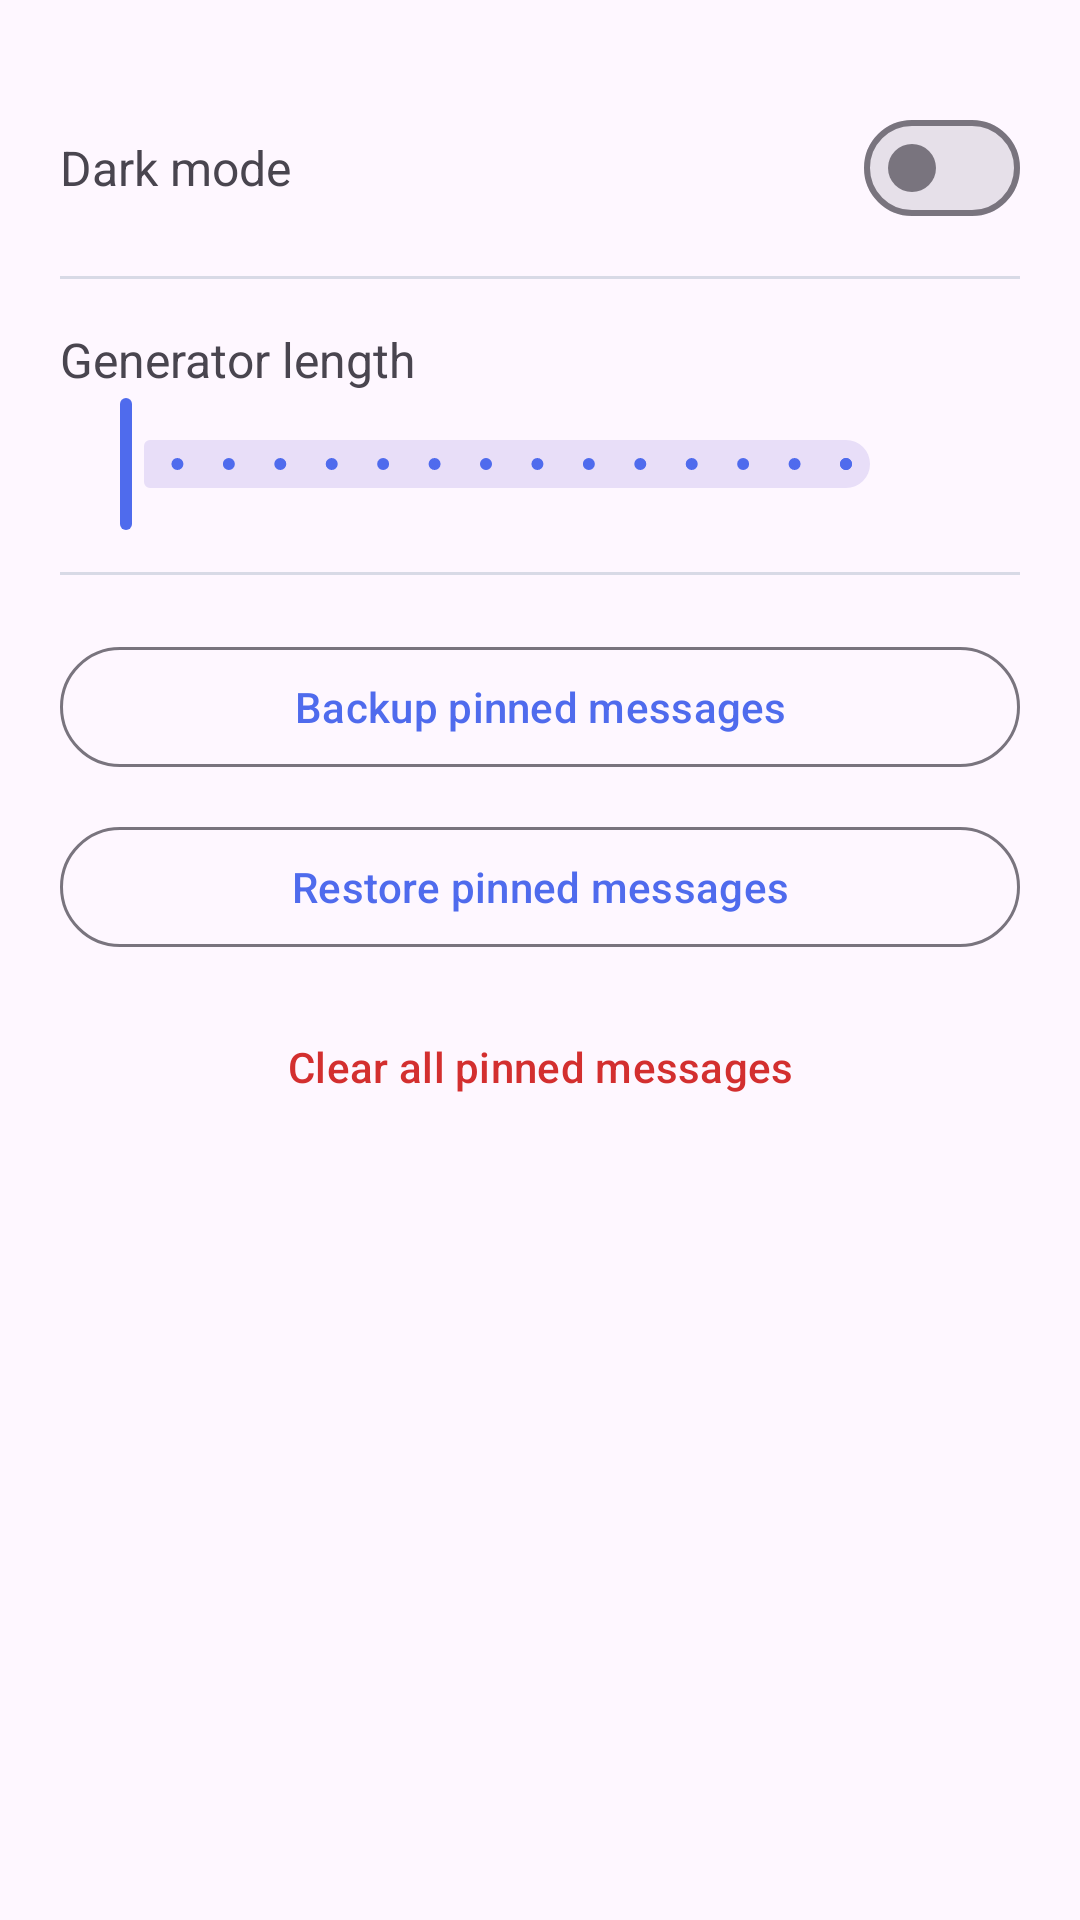

Here is an Android app screen rendered from its layout file. Give the layout XML and the strings, colors and styles it references.
<!-- AndroidManifest.xml: activity theme Theme.PinBoard -->
<!-- res/layout/activity_settings.xml -->
<?xml version="1.0" encoding="utf-8"?>
<ScrollView xmlns:android="http://schemas.android.com/apk/res/android"
    android:layout_width="match_parent"
    android:layout_height="match_parent">

    <LinearLayout
        android:layout_width="match_parent"
        android:layout_height="wrap_content"
        android:orientation="vertical"
        android:padding="20dp">

        <LinearLayout
            android:layout_width="match_parent"
            android:layout_height="wrap_content"
            android:orientation="horizontal"
            android:gravity="center_vertical"
            android:paddingTop="12dp"
            android:paddingBottom="12dp">

            <TextView
                android:layout_width="0dp"
                android:layout_height="wrap_content"
                android:layout_weight="1"
                android:text="@string/dark_mode"
                android:textSize="16sp" />

            <com.google.android.material.materialswitch.MaterialSwitch
                android:id="@+id/switchDarkMode"
                android:layout_width="wrap_content"
                android:layout_height="wrap_content" />
        </LinearLayout>

        <View android:layout_width="match_parent" android:layout_height="1dp" android:background="@color/divider" />

        <TextView
            android:layout_width="match_parent"
            android:layout_height="wrap_content"
            android:layout_marginTop="16dp"
            android:text="@string/generator_length"
            android:textSize="16sp" />

        <LinearLayout
            android:layout_width="match_parent"
            android:layout_height="wrap_content"
            android:orientation="horizontal"
            android:gravity="center_vertical">

            <com.google.android.material.slider.Slider
                android:id="@+id/sliderLength"
                android:layout_width="0dp"
                android:layout_height="wrap_content"
                android:layout_weight="1"
                android:valueFrom="6"
                android:valueTo="20"
                android:stepSize="1" />

            <TextView
                android:id="@+id/lengthValue"
                android:layout_width="36dp"
                android:layout_height="wrap_content"
                android:gravity="center"
                android:textSize="16sp"
                android:textStyle="bold" />
        </LinearLayout>

        <View android:layout_width="match_parent" android:layout_height="1dp" android:layout_marginTop="12dp" android:background="@color/divider" />

        <com.google.android.material.button.MaterialButton
            android:id="@+id/btnBackup"
            style="@style/Widget.Material3.Button.OutlinedButton"
            android:layout_width="match_parent"
            android:layout_height="wrap_content"
            android:layout_marginTop="20dp"
            android:text="@string/backup_pinned" />

        <com.google.android.material.button.MaterialButton
            android:id="@+id/btnRestore"
            style="@style/Widget.Material3.Button.OutlinedButton"
            android:layout_width="match_parent"
            android:layout_height="wrap_content"
            android:layout_marginTop="12dp"
            android:text="@string/restore_pinned" />

        <com.google.android.material.button.MaterialButton
            android:id="@+id/btnClear"
            style="@style/Widget.Material3.Button.TextButton"
            android:layout_width="match_parent"
            android:layout_height="wrap_content"
            android:layout_marginTop="12dp"
            android:textColor="#D32F2F"
            android:text="@string/clear_pinned" />

    </LinearLayout>
</ScrollView>
<!-- resources referenced by this layout -->
<resources>
  <color name="divider">#D8DAE6</color>
  <string name="backup_pinned">Backup pinned messages</string>
  <string name="clear_pinned">Clear all pinned messages</string>
  <string name="dark_mode">Dark mode</string>
  <string name="generator_length">Generator length</string>
  <string name="restore_pinned">Restore pinned messages</string>
  <style name="Theme.PinBoard" parent="Theme.Material3.DayNight">
          <item name="colorPrimary">@color/md_primary</item>
          <item name="colorOnPrimary">@color/md_on_primary</item>
          <item name="colorPrimaryContainer">@color/md_primary_container</item>
          <item name="android:statusBarColor" tools:targetApi="l">?attr/colorPrimary</item>
      </style>
  <color name="md_primary">#4F6BED</color>
  <color name="md_on_primary">#FFFFFF</color>
  <color name="md_primary_container">#DDE1FF</color>
</resources>
